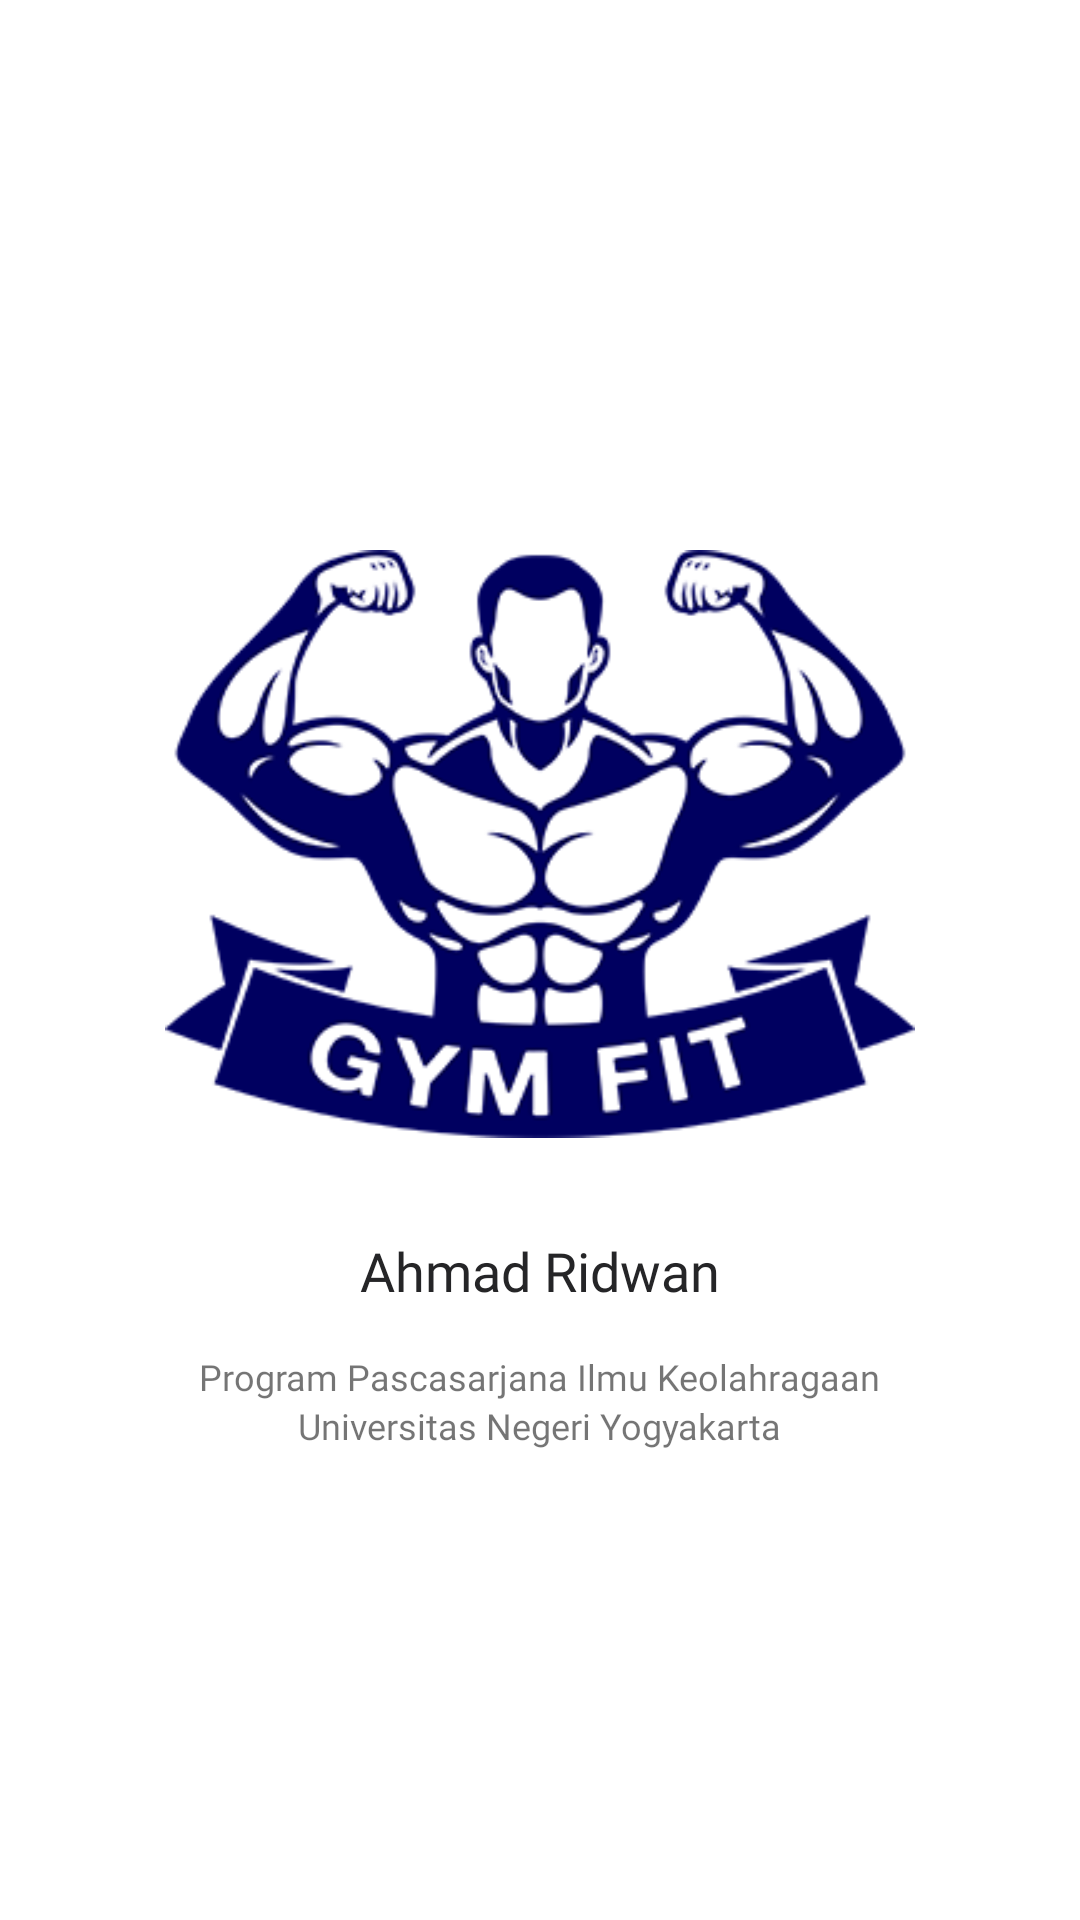

Android layout source for this screen:
<!-- AndroidManifest.xml: application theme AppTheme -->
<!-- res/layout/activity_splash.xml -->
<?xml version="1.0" encoding="utf-8"?>
<LinearLayout xmlns:android="http://schemas.android.com/apk/res/android"
    xmlns:app="http://schemas.android.com/apk/res-auto"
    xmlns:tools="http://schemas.android.com/tools"
    android:id="@+id/container"
    android:layout_width="match_parent"
    android:layout_height="match_parent"
    android:orientation="vertical"
    android:gravity="center"
    android:background="@android:color/white">


    <ImageView
        android:id="@+id/logo"
        android:layout_width="250dp"
        android:layout_height="250dp"
        android:src="@drawable/logobiru" />

    <TextView
        android:layout_width="wrap_content"
        android:layout_height="wrap_content"
        android:text="Ahmad Ridwan"
        android:layout_marginTop="5dp"
        android:textColor="#252527"
        android:fontFamily="@font/montserratbold"
        android:textSize="18sp"
        />

    <TextView
        android:layout_width="wrap_content"
        android:layout_height="wrap_content"
        android:layout_marginTop="15dp"
        android:text="Program Pascasarjana Ilmu Keolahragaan"
        android:fontFamily="@font/montserratbold"
        android:textSize="12sp"
        />

    <TextView
        android:layout_width="wrap_content"
        android:layout_height="wrap_content"

        android:text="Universitas Negeri Yogyakarta"
        android:fontFamily="@font/montserratbold"
        android:textSize="12sp"
        />

</LinearLayout>
<!-- resources referenced by this layout -->
<resources>
  <!-- drawable logobiru: png bitmap (drawable, 42308 bytes) -->
  <style name="AppTheme" parent="Theme.AppCompat.Light.NoActionBar">
          
          <item name="colorPrimary">@color/C1</item>
          <item name="colorPrimaryDark">@color/C1</item>
          <item name="colorAccent">@color/colorAccent</item>
      </style>
  <color name="C1">#191970</color>
  <color name="colorAccent">#192965</color>
</resources>
